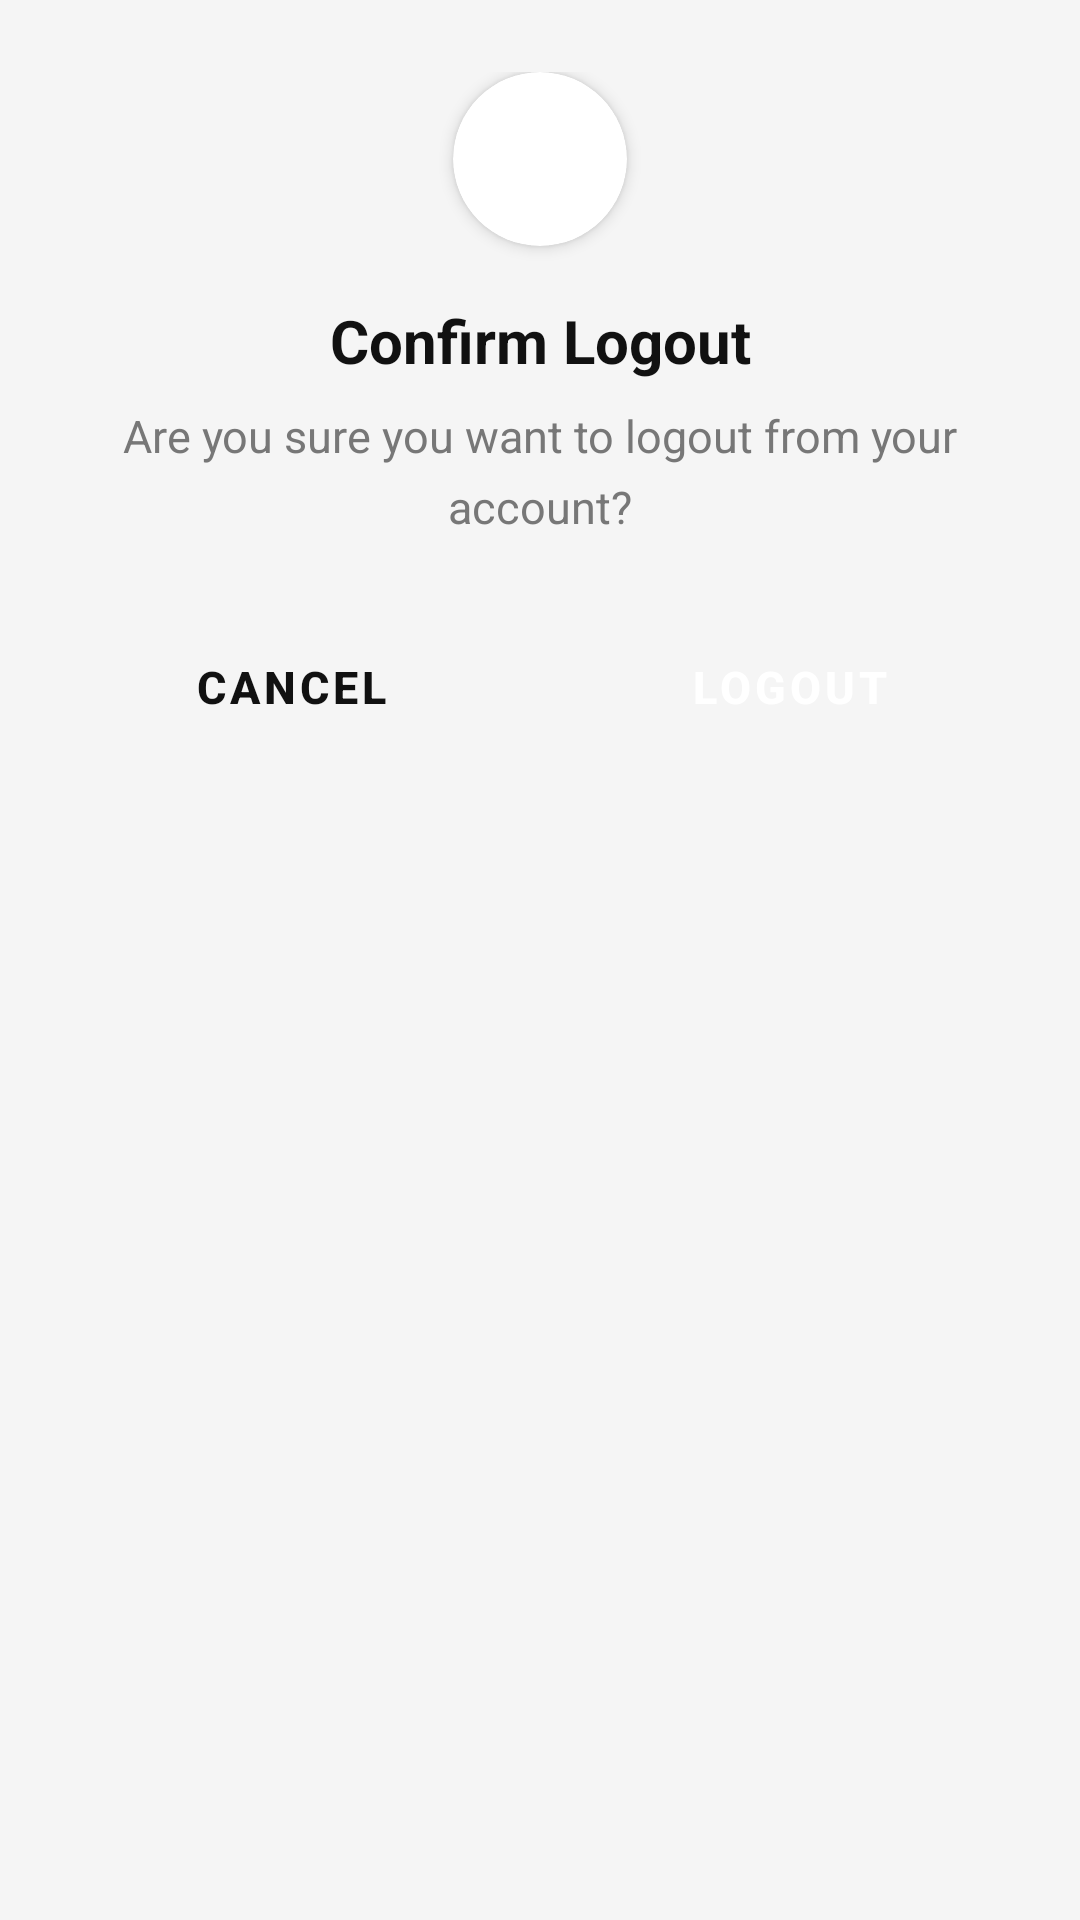

Reconstruct the res/layout file that produces this screen, plus the resources it refers to.
<!-- AndroidManifest.xml: application theme Theme.MessMaster -->
<!-- res/layout/dialog_logout.xml -->
<?xml version="1.0" encoding="utf-8"?>
<LinearLayout
    xmlns:android="http://schemas.android.com/apk/res/android"
    xmlns:app="http://schemas.android.com/apk/res-auto"
    android:layout_width="match_parent"
    android:layout_height="wrap_content"
    android:orientation="vertical"
    android:padding="24dp"
    android:background="@drawable/bg_dialog_rounded">

    <androidx.cardview.widget.CardView
        android:layout_width="58dp"
        android:layout_height="58dp"
        android:layout_gravity="center_horizontal"
        app:cardCornerRadius="29dp"
        app:cardElevation="3dp"
        app:cardBackgroundColor="@color/surface"
        android:layout_marginBottom="18dp">

        <ImageView
            android:layout_width="30dp"
            android:layout_height="30dp"
            android:layout_gravity="center"
            android:src="@drawable/logout_icon"
            app:tint="@color/text_strong"
            android:contentDescription="Logout" />

    </androidx.cardview.widget.CardView>

    <TextView
        android:layout_width="match_parent"
        android:layout_height="wrap_content"
        android:text="Confirm Logout"
        android:textColor="@color/text_strong"
        android:textSize="20sp"
        android:textStyle="bold"
        android:gravity="center"
        android:layout_marginBottom="8dp" />

    <TextView
        android:layout_width="match_parent"
        android:layout_height="wrap_content"
        android:text="Are you sure you want to logout from your account?"
        android:textColor="@color/text_muted"
        android:textSize="15sp"
        android:gravity="center"
        android:lineSpacingMultiplier="1.3"
        android:layout_marginBottom="24dp" />

    <LinearLayout
        android:layout_width="match_parent"
        android:layout_height="wrap_content"
        android:orientation="horizontal"
        android:gravity="center">

        <Button
            android:id="@+id/btnCancelLogout"
            style="@style/Widget.MaterialComponents.Button.OutlinedButton"
            android:layout_width="0dp"
            android:layout_height="52dp"
            android:layout_weight="1"
            android:text="Cancel"
            android:textColor="@color/text_strong"
            android:textSize="15sp"
            android:textStyle="bold"
            app:cornerRadius="12dp"
            app:strokeColor="@color/surface_border"
            app:strokeWidth="1dp"
            android:backgroundTint="@color/white"
            android:layout_marginEnd="10dp" />

        <Button
            android:id="@+id/btnConfirmLogout"
            style="@style/Widget.MaterialComponents.Button"
            android:layout_width="0dp"
            android:layout_height="52dp"
            android:layout_weight="1"
            android:text="Logout"
            android:textColor="@color/white"
            android:textSize="15sp"
            android:textStyle="bold"
            app:cornerRadius="12dp"
            android:backgroundTint="@color/black"
            android:layout_marginStart="10dp" />

    </LinearLayout>

</LinearLayout>
<!-- resources referenced by this layout -->
<resources>
  <color name="black">#FF000000</color>
  <color name="surface">#FFFFFF</color>
  <color name="surface_border">#D9D9D9</color>
  <color name="text_muted">#777777</color>
  <color name="text_strong">#111111</color>
  <color name="white">#FFFFFFFF</color>
  <style name="Theme.MessMaster" parent="Base.Theme.MessMaster" />
  <style name="Base.Theme.MessMaster" parent="Theme.Material3.Light.NoActionBar">
          <item name="colorPrimary">@color/black</item>
          <item name="colorSurface">@color/surface</item>
          <item name="colorOnSurface">@color/text_strong</item>
          <item name="colorSurfaceVariant">@color/screen_background</item>
          <item name="colorOnSurfaceVariant">@color/text_muted</item>
          <item name="colorOutline">@color/border</item>
          <item name="android:windowBackground">@color/screen_background</item>
      </style>
  <color name="screen_background">#F5F5F5</color>
  <color name="border">#DADCE2</color>
</resources>
